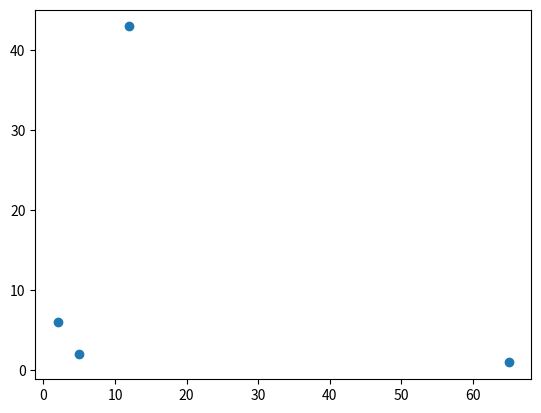

Python code for this plot:
import numpy as np
from scipy import stats
import matplotlib.pyplot as plt

x,y = [12,5,2,65], [43,2,6,1]

r, _ = stats.pearsonr(x, y)

plt.scatter(x,y)